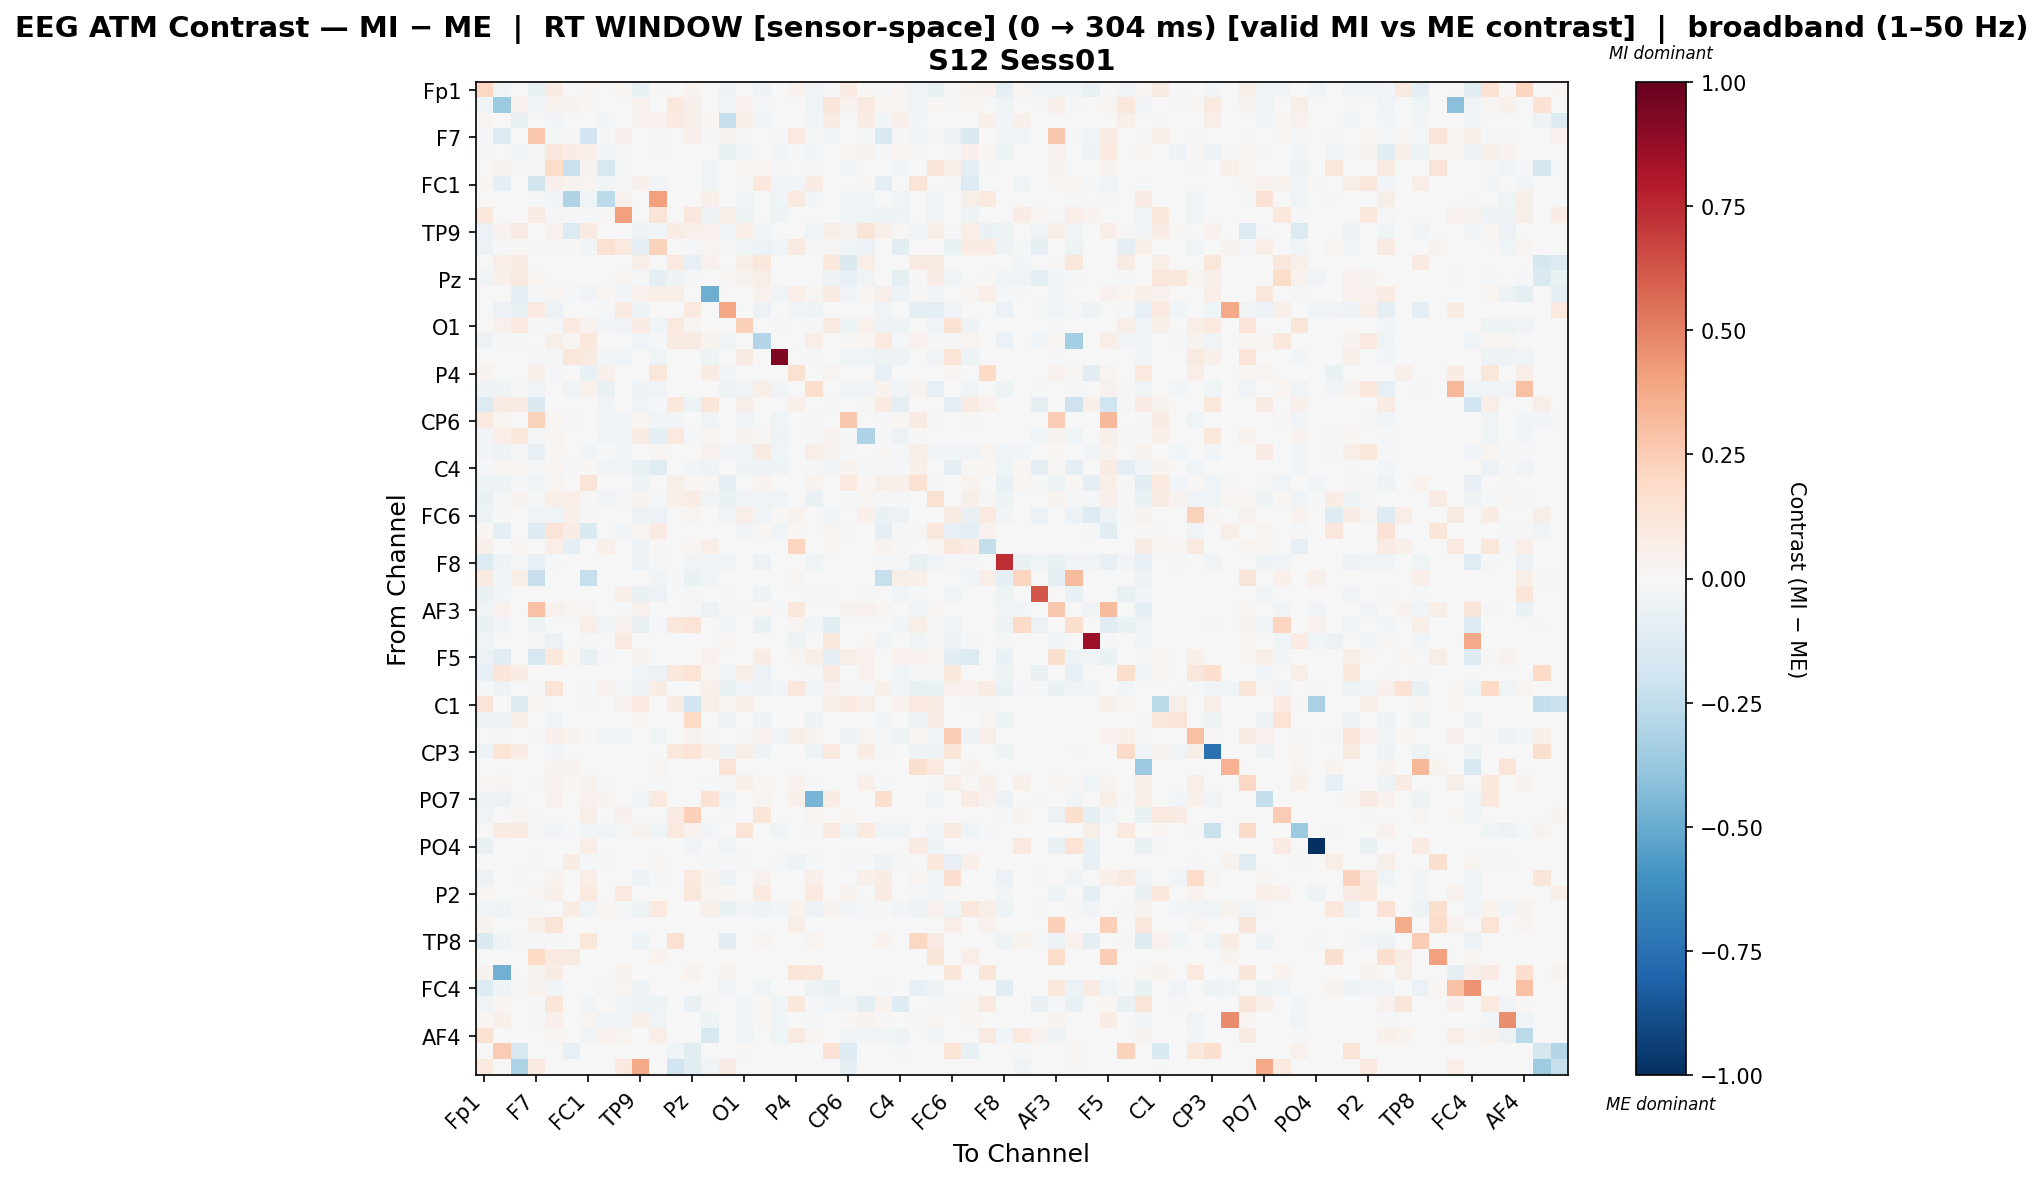

The data file committed next to this chart (first rows):
, Fp1, Fz, F3, F7, FT9, FC5, FC1, C3, T7, TP9, CP5, CP1, Pz, P3, P7, O1, Oz, O2, P4, P8, TP10, CP6, CP2
Fp1, 0.2095, -0.04162, 0.007078, -0.06307, 0.07327, 0.0, 0.02039, 0.00136, 0.02674, -0.06372, 0.01221, 0.0, 0.0382, 0.003897, -0.05145, 0.0, -0.05385, 0.0, 0.03263, -0.0348, -0.0198, 0.07885, 0.01088
Fz, -0.04288, -0.3719, 0.04594, -0.03204, 0.03475, 0.03141, 0.02008, 0.0, 0.0, 0.0398, -0.004513, 0.1081, 0.05157, 0.0, -0.04288, 0.04153, -0.02307, 0.0, 0.0007836, -0.03927, 0.1215, 0.03141, 0.0866
F3, 0.02828, 0.007681, -0.07806, 0.0, -0.02754, -0.0007443, 0.0, -0.02729, 0.0, 0.04588, 0.04217, 0.08135, 0.04812, 0.02207, -0.2337, 0.06052, -0.02754, 0.0, 0.006326, -0.02754, 0.07292, 0.0, 0.07391
F7, -0.01197, -0.127, 0.0, 0.2756, -0.01937, -0.01937, -0.192, -0.01937, 0.04994, 0.0, -0.01937, 0.0, 0.04994, -0.01937, 0.03519, -0.01937, 0.0, -0.01937, 0.09489, -0.01348, -0.03496, -0.002558, -0.01937
FT9, -0.01443, -0.006782, -0.02376, -0.01502, 0.1106, 0.07782, 0.04892, -0.0257, -0.008011, -0.002974, -0.01724, 0.0, 0.0003254, -0.003247, -0.06449, -0.0257, 0.003548, -0.0257, -0.008087, -0.02571, 0.0, 0.02131, 0.03698
FC5, 0.0, 0.03172, -0.008435, -0.02142, 0.1801, -0.2218, 0.03723, -0.1633, -0.01164, 0.002671, 0.006961, 0.0, 0.001683, -0.03678, 0.0, 0.02203, 0.02115, -0.02225, 0.0, -0.01537, 0.0, -0.02555, -0.005065
FC1, 0.02237, -0.0912, 0.0, -0.1863, 0.05279, 0.03197, 0.02977, -0.02792, -0.0232, 0.04949, -0.02889, 0.0, 0.0, -0.04212, 0.0, -0.01228, 0.1034, -0.03322, -0.02637, 0.07785, 0.0, 0.002341, 0.0134
C3, 0.004643, 0.0, -0.003822, -0.0172, -0.02905, -0.3006, -0.04166, -0.2605, 0.04473, 0.0, 0.4129, 0.0, 0.0, 0.04841, -0.003822, -0.04166, 0.0, -0.04166, 0.09749, -0.02905, -0.00229, -0.04166, -0.04166
T7, 0.1069, 0.0, 0.0, 0.08292, -0.009341, -0.009765, -0.02305, 0.00967, 0.4101, 0.0, 0.1274, 0.0, 0.1069, -0.05137, 0.05712, -0.05137, 0.0, -0.05137, 0.0, 0.0, 0.0, -0.03381, -0.03949
TP9, -0.05893, 0.04455, 0.08502, -0.002621, 0.04628, -0.1364, 0.07834, -0.002621, 0.0, -0.05188, -0.02982, 0.07109, 0.0476, 0.04127, -0.04069, 0.066, -0.03077, -0.002621, 0.0, -0.03988, 0.0636, 0.03864, 0.1298
CP5, -0.0551, -0.01305, 0.008761, -0.01415, 0.009986, 0.009672, -0.02474, 0.1515, 0.09685, -0.08999, 0.2339, 0.0, -0.01749, 0.03075, -0.008699, -0.04372, -0.05944, -0.04372, 0.08681, -0.01006, 0.01086, -0.04372, -0.05749
CP1, 0.0, 0.07029, 0.08134, 0.0, 0.0, 0.0, 0.0, 0.0, 0.0, 0.05774, 0.0, 0.09989, -0.08584, 0.04569, 0.0, 0.06125, 0.1097, 0.0, 0.0, 0.0, 0.1084, -0.1436, 0.06879
Pz, -0.03599, 0.04982, 0.08594, 0.02357, 0.0, 0.0, 0.0, 0.0, 0.0309, -0.01095, -0.08627, -0.04972, -0.01986, 0.00443, 0.01623, 0.03367, 0.05551, 0.0, 0.0, 0.0, -0.0526, -0.08502, -0.03189
P3, 0.0, 0.0, -0.09637, -0.0106, 0.02465, -0.01814, -0.03654, 0.02259, -0.02851, 0.04438, 0.05918, 0.05653, 0.004255, -0.4901, 0.0, -0.001068, 0.04255, -0.04335, 0.06937, 0.0307, 0.09035, -0.03864, 0.02859
P7, -0.001504, -0.05496, -0.0765, 0.09553, -0.05954, 0.0, 0.00659, -0.008627, 0.09553, -0.05496, -0.004028, 0.0, 0.09553, 0.0, 0.3838, 0.0, -0.05496, 0.0, -0.03738, -0.05007, 0.0, 0.0, 0.0
O1, 0.0, 0.04254, 0.09435, -0.01291, -0.0218, 0.09996, 0.04506, -0.03098, -0.03471, 0.0843, -0.03959, 0.09435, 0.02939, -0.0008788, 0.0, 0.2353, 0.0, -0.02175, 0.0, -0.00918, 0.09435, -0.04705, 0.04445
Oz, -0.06024, -0.01992, -0.008538, 0.0, 0.05981, 0.02657, 0.1059, 0.0, 0.0, -0.03534, -0.01992, 0.08634, 0.08883, 0.03202, -0.04506, 0.0, -0.2924, 0.0, 0.0, 0.06592, 0.0, 0.008302, 0.02657
O2, 0.0, 0.0, 0.0, -0.01277, -0.02157, 0.1146, 0.08876, -0.03066, -0.03435, 0.0, -0.03917, 0.0, 0.0, -0.05251, 0.0, 0.08535, 0.0, 0.9321, 0.0, -0.009083, 0.0, -0.04655, -0.04173
P4, 0.03739, 0.0, 0.002526, 0.05198, -0.02061, 0.0, -0.07678, 0.05306, 0.0, 0.0, 0.1102, 0.0, 0.0, 0.07125, -0.02907, 0.0, 0.0, 0.0, 0.1561, 0.0, 0.02577, 0.0, 0.0
P8, -0.0498, -0.05188, -0.01067, -0.0336, -0.004333, -0.0336, 0.04477, -0.07636, 0.0, -0.0529, -0.0336, 0.0, 0.0, -0.001218, -0.05188, -0.0336, 0.057, -0.0336, 0.0, 0.1778, 0.0, -0.0336, -0.0336
TP10, -0.1316, 0.07997, 0.07386, -0.1453, 0.0005094, 0.0, 0.0, -0.03508, 0.0, -0.0318, -0.009746, 0.109, -0.04975, 0.1188, 0.0, 0.06214, 0.0005094, 0.0, 0.04696, 0.0005094, -0.01502, 0.0, 0.01062
CP6, 0.0942, 0.02408, 0.0, 0.2295, 0.02237, -0.01215, 0.006011, -0.0283, -0.02453, 0.0273, -0.03615, -0.02594, -0.004974, -0.04323, 0.0, -0.04323, 0.004282, -0.04323, 0.0, -0.008384, 0.0, 0.2706, 0.002163
CP2, -0.0283, 0.06937, 0.1061, -0.01482, 0.02714, -0.002862, 0.003429, -0.03556, -0.03128, 0.0779, -0.08857, 0.09829, -0.01626, 0.0241, 0.0, 0.03188, 0.01531, -0.04873, 0.0, -0.01054, 0.04313, -0.01141, -0.3099
Cz, -0.02469, -0.05357, -0.01821, -0.08566, 0.01857, 0.0005808, -0.02558, -0.00837, -0.0263, 0.0005119, 0.01828, 0.0, 0.0, 0.04443, -0.03521, -0.03913, 0.08808, -0.03935, -0.004981, 0.06933, 0.03354, -0.01723, -0.002107
C4, -0.02294, 0.02688, 0.01585, -0.01204, 0.02997, -0.0144, 0.01432, -0.02889, -0.03237, -0.0636, -0.1184, 0.0, -0.02888, -0.05431, 0.0, -0.04816, -0.0516, -0.04923, 0.001378, -0.008561, -0.03311, 0.03576, -0.009064
T8, -0.04957, -0.05443, -0.01065, -0.04467, 0.02558, 0.0, 0.1259, 0.0, 0.0, -0.05329, -0.002071, 0.05605, 0.0176, 0.009175, -0.08909, 0.0, 0.03491, 0.0, 0.0, 0.03594, 0.0, 0.09906, 0.01695
FT10, -0.066, -0.008208, 0.03732, -0.01317, 0.06114, 0.06884, 0.009837, -0.03161, -0.02283, 0.035, -0.01653, 0.05053, 0.07048, -0.03834, -0.06662, -0.03834, -0.03465, -0.03834, 0.0, -0.06282, 0.0, -0.008377, 0.009837
FC6, -0.06235, -0.01403, 0.0, -0.04385, -0.04643, 0.05065, 0.01523, 0.0, 0.0, -0.06235, -0.06235, 0.0, 0.02856, 0.0, -0.03185, 0.06896, -0.0322, 0.01343, 0.03646, 0.0, -0.02398, 0.0, 0.05045
FC2, 0.01951, -0.09492, 0.0, -0.1312, 0.125, 0.07264, -0.1437, 0.005074, -0.026, 0.02432, 0.08027, 0.0, 0.002132, -0.006199, 0.0, -0.03846, 0.008554, -0.03932, 0.02042, -0.006661, 0.02432, -0.008028, -0.002504
F4, 0.04705, 0.0, 0.01704, 0.0, 0.06344, -0.0906, 0.0, 0.05255, 0.0, -0.05521, 0.009587, 0.0, 0.01631, 0.06556, 0.0, 0.0, 0.0, 0.0, 0.2169, 0.0, 0.02102, 0.0, 0.0
F8, -0.1405, -0.04743, -0.008712, -0.0812, -0.01864, 0.0, 0.0, 0.0, 0.0, -0.06099, -0.01815, 0.0, -0.03131, -0.03522, -0.04598, 0.0, -0.06099, 0.0, 0.0, -0.04211, 0.0, 0.0, 0.0
Fp2, 0.08661, -0.02673, 0.06081, -0.2317, 0.0, 0.0, -0.2317, 0.0, 0.005389, 0.001354, -0.03463, -0.02072, -0.06492, -0.04423, 0.0, 0.0, 0.0, 0.0, 0.02854, 0.0, 0.0, 0.0, 0.001354
AF7, -0.07365, -0.02515, 0.0, 0.0, 0.0, 0.0, 0.0, 0.0, 0.05904, -0.07365, -0.05703, 0.0, -0.01168, 0.0, -0.02245, 0.0, -0.05389, 0.0, 0.0, -0.01527, -0.01572, 0.0, -0.008533
AF3, -0.03271, 0.04362, 0.0, 0.294, 0.04362, 0.02663, 0.0301, 0.0, -0.01614, 0.04362, -0.0004361, 0.006798, -0.01395, -0.05669, -0.01962, -0.01875, 0.01813, -0.0205, 0.102, 0.0, 0.0, 0.03731, 0.03926
AFz, -0.07098, -0.03377, 0.0, -0.05271, 0.0, 0.0, 0.06351, -0.04074, 0.04067, -0.07305, -0.01029, 0.1149, 0.1383, 0.0, -0.0282, 0.0, -0.06596, 0.0, 0.02491, -0.02552, -0.1218, 0.0, -0.007129
F1, -0.04514, 0.0, 0.0, -0.02205, -0.05616, 0.0, -0.0193, 0.0, 0.09936, 0.0, 0.0, 0.0, 0.0, 0.0, 0.03068, 0.0, 0.0, 0.0, -0.05168, 0.0, 0.1123, 0.0, 0.01806
F5, -0.0592, -0.103, 0.0, -0.1607, 0.1036, 0.01773, -0.07186, -0.01888, 0.0, 0.0313, 0.0, 0.0, 0.0, 0.04528, 0.0, 0.0, 0.07376, 0.0, 0.02691, 0.06169, -0.08891, 0.06765, 0.04073
FT7, -0.07824, 0.124, 0.07107, 0.0, 0.0, 0.0, 0.0, 0.0, 0.0, -0.02669, -0.05777, 0.1087, 0.1384, 0.0216, -0.02638, 0.05992, -0.05823, 0.0, 0.0, -0.01911, 0.09277, 0.0, 0.045
FC3, -0.02244, -0.05262, 0.0, -0.009286, 0.129, 0.0, -0.02002, 0.04331, -0.02176, -0.05262, 0.07291, 0.0, -0.001741, 0.05158, -0.06384, -0.02351, -0.05262, -0.02467, 0.1097, -0.04489, 0.04543, -0.01886, -0.01393
C1, 0.1307, 0.002394, -0.1311, 0.03033, 0.000674, -0.003341, 0.009435, 0.0, 0.03976, 0.09657, 0.0, 0.07726, -0.1922, 0.05587, 0.02089, 0.05666, 0.0, 0.0, 0.0, 0.0, 0.05906, 0.09638, 0.05906
C5, -0.04737, -0.05118, 0.06843, 0.0, -0.04192, 0.0, 0.0, 0.0, 0.0, 0.01895, 0.0, 0.0, 0.1969, 0.0, -0.05118, 0.0, -0.05118, 0.0, 0.0, -0.05118, 0.0, 0.0, 0.0
TP7, 0.0, 0.01497, 0.0, -0.01452, 0.04989, 0.03203, 0.01482, -0.03485, -0.03194, 0.0, -0.04453, 0.0, 0.04116, -0.009241, 0.0, 0.01083, 0.04673, -0.03258, 0.05942, 0.0364, 0.0, -0.04904, 0.0304
CP3, -0.04721, 0.1333, 0.07131, 0.0, -0.02775, 0.0, 0.0, 0.0, 0.0, 0.00597, 0.0, 0.1071, 0.1394, 0.04989, -0.04974, 0.0591, -0.04974, 0.0, 0.0, -0.04974, 0.09882, 0.0, 0.07218
P1, 0.0, 0.0, 0.0, 0.0, 0.03227, 0.03227, 0.0, 0.0, 0.0, 0.001195, 0.03107, 0.0, 0.001195, 0.0, 0.1386, 0.0, 0.0, 0.0, 0.0, 0.0, 0.0, 0.0, 0.0
P5, 0.01699, 0.02863, 0.000531, -0.0133, 0.04367, 0.01925, 0.03183, -0.0133, 0.0, 0.002026, -0.0133, 0.0, 0.0, -0.01277, -0.01572, 0.04863, 0.0187, -0.0004478, 0.03749, -0.0133, 0.0, -0.002785, 0.04917
PO7, -0.05346, -0.05544, -0.01018, 0.0, 0.04401, 0.0, 0.04564, 0.0381, 0.0, -0.0341, 0.09749, 0.0, 0.0, 0.1432, -0.05374, 0.0, 0.02873, 0.0, 0.04952, -0.4645, 0.07387, 0.0, 0.0
PO3, -0.03194, 0.0, 0.02804, -0.008415, 0.0, 0.0, 0.06221, 0.0, 0.04831, 0.00701, 0.0, 0.08515, 0.2389, 0.0, -0.008563, 0.0, 0.1192, 0.0, 0.0, 0.02891, 0.0, 0.02211, 0.0
POz, 0.0, 0.08131, 0.08748, -0.01674, -0.02802, -0.009487, -0.03416, -0.03966, -0.02038, 0.03465, -0.04002, 0.09675, 0.03911, -0.02562, 0.0, 0.1381, 0.0, -0.04002, 0.0, -0.01201, 0.09675, -0.04002, 0.09946
PO4, -0.07147, 0.0, 0.0, -0.006948, 0.0, 0.0, 0.06362, 0.0, 0.0, 0.002651, 0.0, 0.0, -0.03772, 0.0, -0.04268, 0.0, 0.0, 0.0, 0.0, 0.0, 0.0, 0.0, 0.0
PO8, 0.0, 0.0, 0.0, -0.01414, -0.00299, 0.07761, -0.01414, -0.01414, 0.0, 0.001207, 0.01725, 0.0, 0.001207, -0.01414, -0.02042, -0.01414, 0.0, -0.01414, -0.04923, -0.01414, 0.0, -0.01414, -0.01414
P6, -0.05685, 0.0008122, -0.009303, 0.0, 0.03895, 0.0, 0.06415, 0.0, 0.0, -0.05866, -0.01292, 0.0, 0.0954, 0.03658, -0.0491, 0.0, 0.03994, 0.0, 0.0, 0.05364, 0.0, 0.0, 0.0477
P2, 0.02043, 0.0, 0.0, 0.02377, 0.05004, 0.0, 0.09827, 0.0, 0.09703, 0.0, 0.0, 0.0, 0.1168, 0.03111, 0.02002, 0.0, 0.09873, 0.0, 0.0, 0.09873, 0.0, 0.03289, 0.0
CPz, -0.04164, -0.05415, -0.01089, -0.01311, -0.001919, 0.07233, -0.03497, 0.01654, -0.01166, -0.0529, 0.09449, 0.0, 0.001247, 0.0527, -0.06551, -0.0271, -0.05415, -0.0271, 0.0354, -0.06196, 0.03782, -0.0271, -0.01796
CP4, 0.03831, 0.0, 0.0, 0.05653, 0.1325, 0.0, 0.0, 0.0, 0.0, 0.0, 0.0, 0.0, 0.0, 0.0, 0.0, 0.0, 0.0, 0.0, 0.06066, 0.0, 0.0, 0.0, 0.0
TP8, -0.1452, -0.05429, -0.01074, -0.02219, -0.02297, 0.0, 0.1098, 0.0, 0.0, -0.0534, -0.001492, 0.1523, 0.0, 0.0, -0.1018, 0.0, 0.02516, 0.0, 0.0, 0.02397, 0.0, 0.0, 0.0
C6, 0.0, 0.0, 0.0, 0.1966, 0.08985, 0.09354, 0.0, 0.0, 0.0, 0.001231, 0.032, 0.0, 0.001231, 0.0, 0.0, 0.0, 0.0, 0.0, 0.0, 0.0, 0.0, 0.0, 0.0
C2, 0.0377, -0.478, 0.0, 0.0377, 0.07468, 0.0, 0.0, 0.0, 0.0377, 0.0, 0.0, 0.0, 0.0377, 0.0, 0.0377, 0.0, 0.001639, 0.0, 0.123, 0.1164, 0.0, 0.0, 0.0
FC4, -0.1373, -0.05337, -0.01248, 0.0345, -0.02669, 0.0, 0.0, -0.01502, 0.02911, -0.05337, 0.0, 0.0, 0.0, 0.0, -0.033, 0.0, -0.04425, 0.0, 0.0, -0.05337, -0.07073, 0.0, 0.0
FT8, -0.02552, 0.01778, 0.0, -0.0114, 0.1184, -0.001729, -0.02479, -0.003512, -0.03066, -0.05968, -0.04954, 0.0, -0.07746, 0.01031, 0.0, -0.04561, 0.01388, -0.04662, 0.1055, -0.008108, -0.038, -0.03722, -0.09693
F6, 0.01622, 0.05429, 0.0, -0.01099, 0.05281, 0.003989, 0.03083, -0.02604, -0.02891, 0.048, -0.03321, 0.0, 0.0, -0.05399, 0.0, -0.04324, 0.02256, -0.0442, 0.0, -0.007884, 0.0, 0.009931, 0.03585
... 3 more rows
